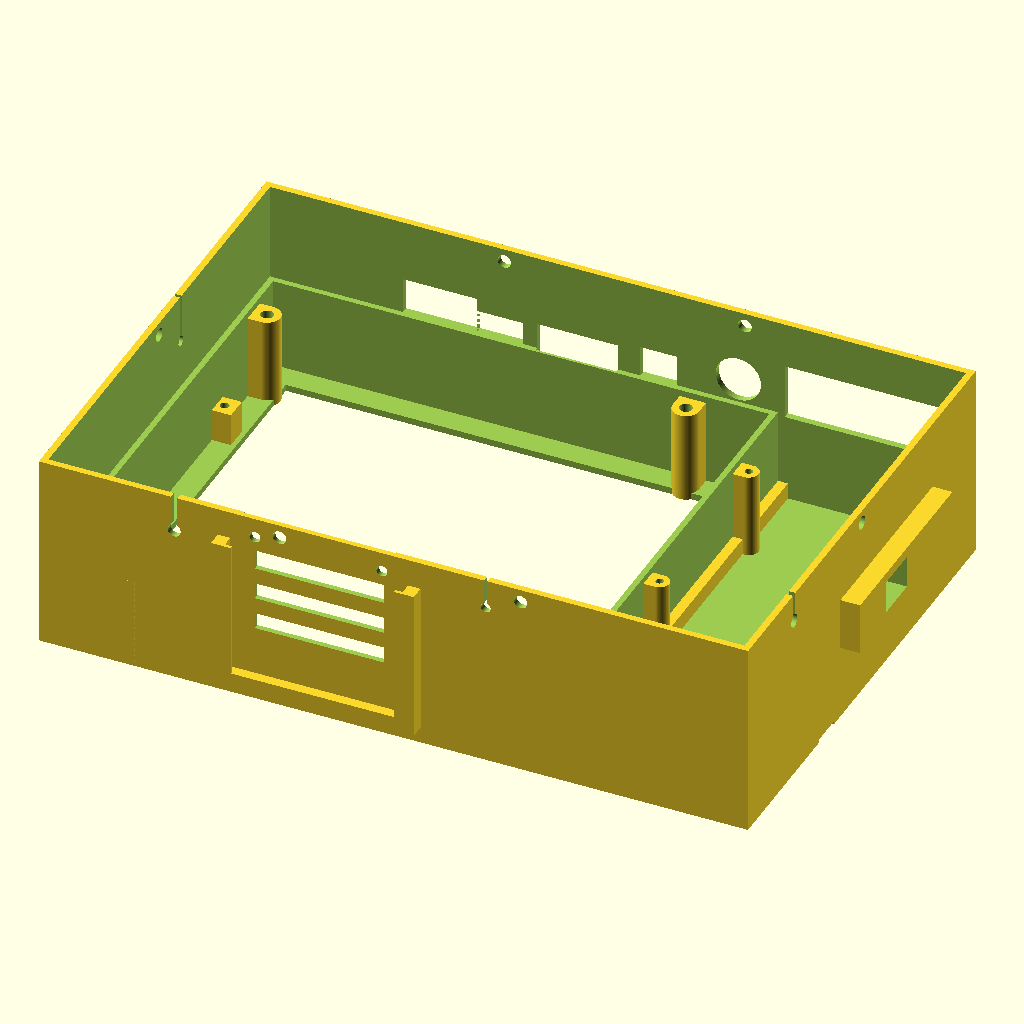
Cell 1: rendered with the file's own defaults.
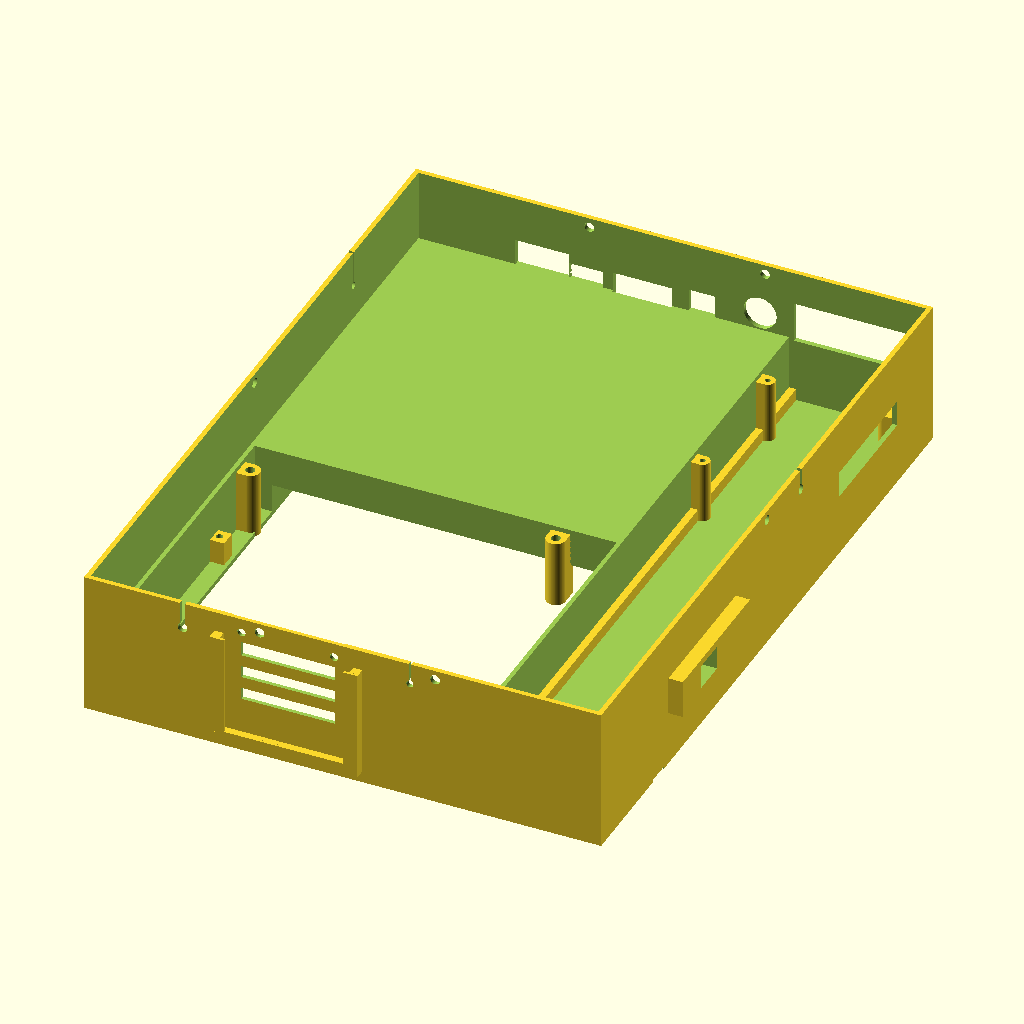
Cell 2 — y set to 296, the other parameters unchanged.
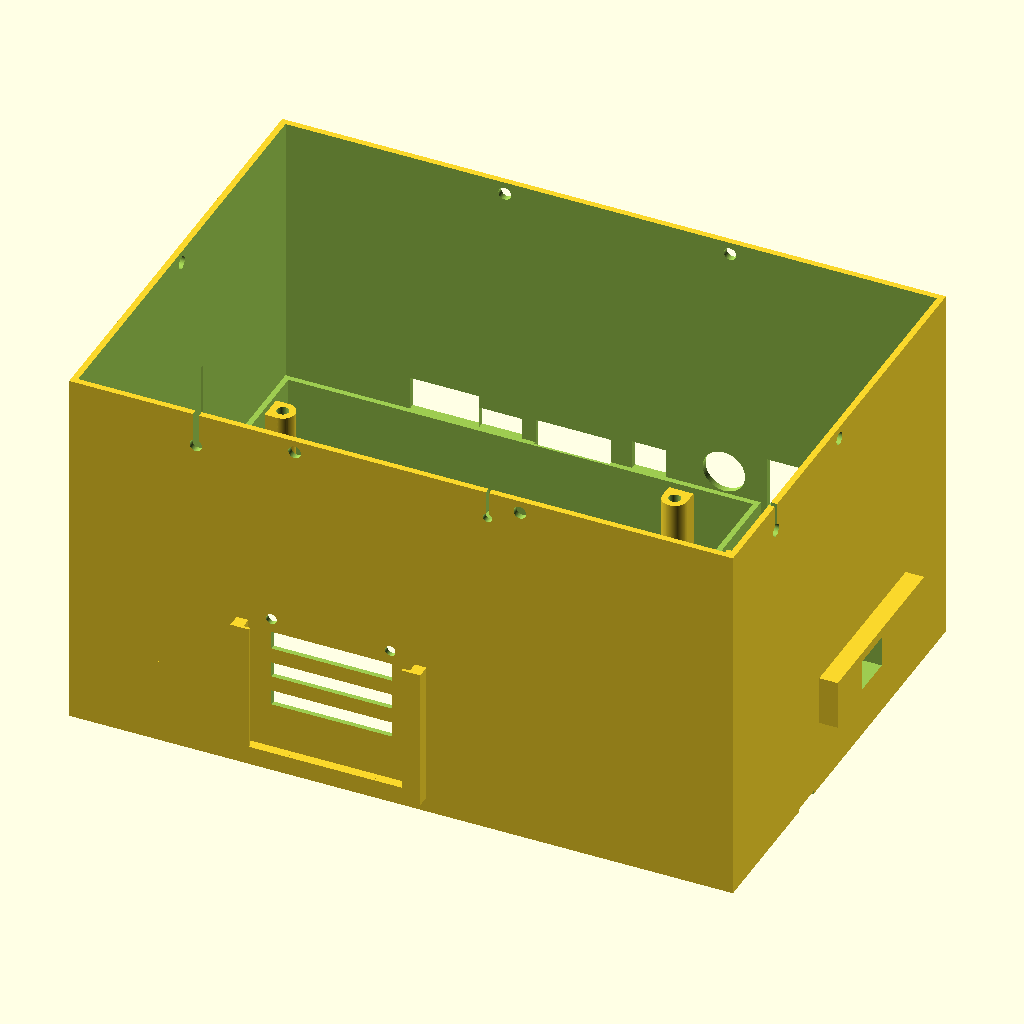
Cell 3 — h1 set to 120, the other parameters unchanged.
The same orthographic view direction (rotation 55°, 0°, 25°; colour scheme Cornfield) for every cell, with the view re-fitted per cell, so scale and position can differ between cells.
OpenSCAD source file 2LabsToGo-Hardware/3D-Parts/openSCAD/electronic_box/electronic-box_mainboard.scad:
//electronic box

x=215;
y=148;
h1=60;
$fn=80;
p=8; //Zuschlag board höher

box();
//spindle_cover();
//box_cover(); //sphere d=4.4??
//LED_label();
//LED_label_2();
//cover_hdmi();
//frame_for_label();

//box_cover_2(); //sphere d=4??
//cover_hdmi();

//rpi_cover_usb();
//screw_guide();

    //just for testing
//translate([x-2-56-2, y-2-2, 10]) rpi_cover_usb();

//color("blue", 0.6) {translate([4, 4, 10]) board();}
//translate([x-3-56, y-2-85-1-2, 10+p+10]) raspberry();
//raspberry();

    ///for RPi test
/*difference() {
    box();
    translate([-1, -1, -1]) cube([155, y+3, h1+2]);  
    translate([149, -1, 34]) cube([80, y+3, 30]); 
    translate([149, -1, -1]) cube([80, 60, h1+3]); 
    }
*/

module box() {
    p=8+10;
    difference() {
        cube([x, y, h1]);
        
        //cutout syringe pump motor cable
        translate([x-4, y-118, h1-9]) rotate([0, 90, 0]) cylinder(d=4, h=8);
        translate([x-4, y-118-0.75, h1-9]) cube([10, 1.5, 10]);
        
        //cutout inside
        translate([2, 2, 12+p]) cube([x-4, y-4, h1]);
        translate([4-0.25, 4-0.25, 2]) cube([150+0.5, 140+0.5, h1]);
        
        //cutout raspberry    
        translate([156, 2, 2]) cube([57, y-4, h1]);
        
        //cutout bottom
        translate([11, 11, -1]) cube([150-10, y-22, 15]);
        
        //cutout screw bracket e-axis
        translate([x-8, 46, -1]) cube([10, 10, 2]);

        //holes for board screws
        translate([21+4, 3+4, 2]) cylinder(d=3.8, h=10);
        translate([146.1+4, 3.5+4, 2]) cylinder(d=3.8, h=10);
        translate([3.8+4, 127.7+4, 2]) cylinder(d=3.8, h=10);
        translate([127+4, 135.8+4, 2]) cylinder(d=3.8, h=10);
        
        //holes for mounting screws
        n1=68;  
        //n2=101.5;
        pd=6.3;
        x=215;
        y2=148;
        w=x+2*pd;
        h=y2+2*pd;
        
    //holes for box mounting
        translate([6, 30, -4]) cylinder(d=2.7, h=15);
        translate([6, y2-40, -4]) cylinder(d=2.7, h=15);
        translate([x-6, y2-70, -4]) cylinder(d=2.7, h=15);
        translate([x-6, y2-20, -4]) cylinder(d=2.7, h=15);
                
        //cutout RPi USB
        translate([x-54-3, y-4, 11+p]) cube([53, 10,  17]); //muss so breit sein, USB wird benötigt!!
        
        //cutout RPi HDMI
        translate([x-4, y-73-11, 11+p-3]) cube([14, 52, 8+3]);
        
        //cutout pressure sensor cable
        translate([x-80, -2, h1-9]) cube([1, 10, 10]);
        translate([x-80+0.5, -2, h1-9]) rotate([-90, 0, 0]) cylinder(d=3, h=10);
        
        //cutout endstop cable
        translate([40, -2, h1-12]) cube([2, 10, 14]);
        translate([40+1, -2, h1-11]) rotate([-90, 0, 0]) cylinder(d=4, h=10);
        
        //cutout LED board
        translate([30+31.5, 1.6, 15-5+7.5]) cube([46, 5, 45]);
        translate([34+31.5, -1, 21-5+7.5]) cube([39, 5, 5]);
        translate([34+31.5, -1, 21+10-5+7.5]) cube([39, 5, 5]);
        
        translate([34+31.5, -1, 15+38-12-5+7.5]) cube([39, 5, 6]);
        
        //translate([34+31.5, 0.4, 15+38-12-5]) cube([39, 5, 6]);
        
        //holes to mount the LED board
        translate([30+3.5+32, -1, 15-5+36.5+7.5]) rotate([-90, 0, 0]) cylinder(d=3.4, h=8);
        translate([30+3.5+32+38.5, -1, 15-5+36.5+7.5]) rotate([-90, 0, 0]) cylinder(d=3.4, h=8);
        
        //hole for spindle
        translate([x-39.4, 51.38, -2]) cylinder(d=8, h=10); //y-value corrected WS, was 48
                
       //cutout balls
        translate([(x+4)/3, -2, h1-4]) rotate([-90, 0, 0]) cylinder(d=4.1, h=10);
        translate([2*((x+4)/3), -2, h1-4]) rotate([-90, 0, 0]) cylinder(d=4.1, h=10);
        translate([(x+4)/3, y-5, h1-4]) rotate([-90, 0, 0]) cylinder(d=4.1, h=10);
        translate([2*((x+4)/3), y-5, h1-4]) rotate([-90, 0, 0]) cylinder(d=4.1, h=10);
        translate([4, y/2, h1-4]) rotate([0, -90, 0]) cylinder(d=4.1, h=10);
        translate([x+4, y/2, h1-4]) rotate([0, -90, 0]) cylinder(d=4.1, h=10);
        
        //cutout incubator plug
        translate([83, y-3, 30-5]) cube([24.5, 8, 8+5]);
        
       //cutout power plug
        translate([144, y-4, 28+9.5]) rotate([-90, 0, 0]) cylinder(d=13.7, h=8);
        
        //cutout 12V plug
        translate([114.25, y-4, 30]) cube([11, 9, 9.5]);
        
      //cutout external plug, not needed for the newest board design, plug is at the bottom of the board
        translate([38+3.75+0.5, y-4, 30]) cube([22.5, 8, 11]);
        
        //cutout USB plug 5V
        translate([64.75, y-4, 30]) cube([14, 8, 7]);
        
        //cutout nebulizer cable
        translate([-2, y-60, 35+10]) rotate([0, 90, 0]) cylinder(d=3, h=6);
        translate([-2, y-60-0.5, 35+10]) cube([6, 1, 25]);
    }

//support for spindle cover 
difference() {
  translate([x-39.4, 51.38, 0]) cylinder(d=10, h=8);
  translate([x-39.4, 51.38, -2]) cylinder(d=8, h=12);    
}
//columns for board mounting
difference() {
    union() {
        translate([21+4, 3+4, 0]) cylinder(d=8, h=10+p);
        translate([146.1+4, 3.5+4, 0]) cylinder(d=8, h=10+p);
        translate([3.8+4, 127.7+4, 0]) cylinder(d=8, h=10+p);
        translate([127+4, 135.8+4, 0]) cylinder(d=8, h=10+p);
        
        translate([21, 0, 0]) cube([8, 7, 10+p]);
        translate([146.1, 0, 0]) cube([8, 7, 10+p]);
        translate([0, 127.7, 0]) cube([8, 8, 10+p]);
        translate([127, 135.8+4, 0]) cube([8, 7, 10+p]);
    }
       
    //holes for screws
    translate([21+4, 3+4, 2]) cylinder(d=3.8, h=10+p);
    translate([146.1+4, 3.5+4, 2]) cylinder(d=3.8, h=10+p);
    translate([3.8+4, 127.7+4, 2]) cylinder(d=3.8, h=10+p);
    translate([127+4, 135.8+4, 2]) cylinder(d=3.8, h=10+p);
    }
    //columns for box mounting
        n1=68;  
        n2=101.5;
        pd=6.3;
        x=215;
        y2=148;
        w=x+2*pd;
        h=y2+2*pd;
    
    difference() {
        //columns
        union() {
            translate([6, 30, 2]) rotate([0, 0, 45]) cylinder(d=10, h=10, $fn=4);
            translate([6, y2-40, 2]) rotate([0, 0, 45]) cylinder(d=10, h=10, $fn=4);
            translate([w-2*pd-5.5, y2-70, 2]) rotate([0, 0, 45]) cylinder(d=10, h=10, $fn=4);
            translate([w-2*pd-5.5, y2-20, 2]) rotate([0, 0, 45]) cylinder(d=10, h=10, $fn=4);
    }
    
    //holes for box mounting
    translate([6, y2-40, 2]) cylinder(d=2.7, h=15);
    translate([6, 30, 2]) cylinder(d=2.7, h=15);
    translate([x-6, y2-70, -2]) cylinder(d=2.7, h=15);  //x-6??
    translate([x-6, y2-20, -2]) cylinder(d=2.7, h=15);  //x-6??
    }
        
    //colums for raspberry pi mounting
    difference() {
    xr=x-3-56;
    yr=y-2-85;
        union() {
        translate([xr+3.5, yr+3.5-1-2, 0]) cylinder(d=6, h=10+p);
        translate([xr+3.5-4, yr+3.5-1-2-3, 0]) cube([4, 6, p+10]);
            
        translate([xr+3.5+49, yr+3.5-1-2, 0]) cylinder(d=6, h=10+p);
        translate([xr+3.5+49, yr+3.5-2-3.5+2.5-1-2, 0]) cube([5, 6, 10+p]);
        translate([xr+3.5, yr+3.5+58-1-2, 0]) cylinder(d=6, h=10+p);
        translate([xr+3.5-4, yr+3.5+58-1-2-3, 0]) cube([4, 6, p+10]);     
            
        translate([xr+3.5+49, yr+3.5+58-1-2, 0]) cylinder(d=6, h=10+p);
        translate([xr+3.5+49, yr+3.5+58-2-3.5+2.5-1-2, 0]) cube([5, 6, 10+p,]);            
        translate([xr-2, 0, 0]) cube([5, y, 7]);
        }
        //holes for screws
        translate([xr+3.5, yr+3.5-1-2, 2]) cylinder(d=2.3, h=10+p);
        translate([xr+3.5+49, yr+3.5-1-2, 2]) cylinder(d=2.3, h=10+p);
        translate([xr+3.5, yr+3.5+58-1-2, 2]) cylinder(d=2.3, h=10+p);
        translate([xr+3.5+49, yr+3.5+58-1-2, 2]) cylinder(d=2.3, h=10+p);
    }
        
    //frame for label
    translate([58.5-4-0.25, -3.4, 0+7.5]) cube([3.8, 3.4, 44]);
    translate([58.5+4+45+4.2+0.25, -3.4, 0+7.5]) cube([3.8, 3.4, 44]);
    
    translate([58.5-4-0.25, -4.4, 0+5]) cube([58+0.5+3, 3.4+1.0, 3.5]);
    //translate([58.5-4-0.25, -3.2, 0+7.5]) cube([58+0.5, 3, 1]);
    
    translate([58.5-4-0.25, -4.2-0.2, 0+7.5]) cube([6, 1, 44]);
    translate([58.5+4+45-2.5+4.5+0.25, -4.2-0.2, 0+7.5]) cube([6, 1, 44]);
    
    translate([58.5-4, -4.2-0.2, 0+7.5]) cube([58, 1, 2]);
    
    translate([x, 60, 23]) cover_hdmi();
}

module frame_for_label() {
//frame for label
    translate([58.5-4-0.25, -3.4, 0+7.5]) cube([3.8, 3.4, 44]);
    translate([58.5+4+45+4.2+0.25, -3.4, 0+7.5]) cube([3.8, 3.4, 44]);
    
    translate([58.5-4-0.25, -4.4, 0+5]) cube([58+0.5+3, 3.4+1.0, 3.5]);
    
    translate([58.5-4-0.25, -4.2-0.2, 0+7.5]) cube([6, 1, 44]);
    translate([58.5+4+45-2.5+4.5+0.25, -4.2-0.2, 0+7.5]) cube([6, 1, 44]);
    
    translate([58.5-4, -4.2-0.2, 0+7.5]) cube([58, 1, 2]);
}

module board() {
    difference() {
        cube([150, 140, 1]);
        translate([21, 3, -1]) cylinder(d=4, h=6);
        translate([3.8, 127.7, -1]) cylinder(d=4, h=6);
        translate([127, 135.8, -1]) cylinder(d=4, h=6);
        translate([146.1, 3.5, -1]) cylinder(d=4, h=6);
    }
}

module raspberry() {
    difference() {
        union() {
            translate([3, 3, 0]) cube([56-6, 85-6, 1.5]);
            hull() {
                translate([3, 3, 0]) cylinder(d=6, h=1.5);
                translate([56-3, 3, 0]) cylinder(d=6, h=1.5);
            }
            hull() {
                translate([3, 3, 0]) cylinder(d=6, h=1.5);
                translate([3, 85-3, 0]) cylinder(d=6, h=1.5);
            }
            hull() {
                translate([3, 85-3, 0]) cylinder(d=6, h=1.5);
                translate([56-3, 85-3, 0]) cylinder(d=6, h=1.5);
            }
            hull() {
                translate([56-3, 3, 0]) cylinder(d=6, h=1.5);
                translate([56-3, 85-3, 0]) cylinder(d=6, h=1.5);
            }
        }
        translate([3.5, 3.5, -2]) cylinder(d=2.75, h=18);
        translate([3.5+49, 3.5, -2]) cylinder(d=2.75, h=18);
        translate([3.5, 3.5+58, -1]) cylinder(d=2.75, h=18);
        translate([3.5+49, 3.5+58, -1]) cylinder(d=2.75, h=18);
    }
    color("yellow", 1.0) {
    translate([56-9-13/2, 85-14.5, 1.5]) cube([13, 17.5, 16]);
    translate([56-27-13/2, 85-14.5, 1.5]) cube([13, 17.5, 16]);
    translate([56-45.75-15.5/2, 85-19, 1.5]) cube([15.5, 22, 13.5]);
    translate([50.5, 3.5+7.7-8.5/2, 1.5]) cube([7, 8.5, 3.2]);
    translate([49.5, 3.5+7.7+14.8-8.5/2, 1.5]) cube([8, 6, 3.2]);
    translate([49.5, 3.5+7.7+14.8+13.5-8.5/2, 1.5]) cube([8, 6, 3.2]);
    translate([44, 3.5+7.7+14.8+13.5+14.5-6/2, 1.5]) cube([15, 6, 6]);
    }
}

module spindle_cover() {
    difference() {
    union() {
        cylinder(d=12, h=56);
        //cylinder(d=15, h=2);
    }
    translate([0, 0, -1]) cylinder(d=10.2, h=56);
    }
}

module board_mounting() {
difference() {
    union() {
    translate([2, 2, 2]) cube([150+4, 140+4, 8]);
    }
    //cutout bottom
    translate([11, 11, -1]) cube([x-11-5-56, y-22, 15]);
    //holes for screws
    translate([21+4, 3+4, 2]) cylinder(d=3.8, h=10);
    translate([146.1+4, 3.5+4, 2]) cylinder(d=3.8, h=10);
    translate([3.8+4, 127.7+4, 2]) cylinder(d=3.8, h=10);
    translate([127+4, 135.8+4, 2]) cylinder(d=3.8, h=10);
    }
}

module box_cover() {
    difference() {
    union() {
    linear_extrude(height=8)
    difference() {
        translate([-2, -2, 0]) square([x+4, y+4]);
        translate([-0.5, -0.5, 0]) square([x+1, y+1]);
    }
        
    for (i=[0:13])
        linear_extrude(height=2)
        translate([(x+4)/2-2, 10+i*10, 0]) square([x+2, 2], center=true);
    for (i=[0:20])
        linear_extrude(height=2)
        translate([10+i*10, (y+4)/2-2, 0]) square([2, y+2], center=true);
    translate([(x+4)/3, -0.5, 6]) sphere(d=3.5);
    translate([2*((x+4)/3), -0.5, 6]) sphere(d=3.5);
    translate([(x+4)/3, y+0.5, 6]) sphere(d=3.5);
    translate([2*((x+4)/3), y+0.5, 6]) sphere(d=3.5);
    translate([-0.5, y/2, 6]) sphere(d=3.5);
    translate([x+0.5, y/2, 6]) sphere(d=3.5);
}
    //holes to mount the LED board
        rotate([90, 0, 0]) translate([65.50, 8, -154]) linear_extrude(height=8) circle(d=6);
        
        rotate([90, 0, 0]) translate([104.0, 8, -154]) linear_extrude(height=8) circle(d=6);
}
    }

module box_cover_2() {
    translate([-2, -2, 0]) cube([x+4, y+4, 2]);
    linear_extrude(height=8)
    difference() {
       translate([-2, -2, 0]) square([x+4, y+4]);
        translate([-0.1, -0.1, 0]) square([x+0.2, y+0.2]);
    }
    translate([(x+4)/3, 0, 6]) sphere(d=3);
    translate([2*((x+4)/3), 0, 6]) sphere(d=3);
    translate([(x+4)/3, y, 6]) sphere(d=3);
    translate([2*((x+4)/3), y, 6]) sphere(d=3);
    translate([0, (y+4)/2, 6]) sphere(d=3);
    translate([x, (y+4)/2, 6]) sphere(d=3);
}

module cover_hdmi() {
    //goobay
    difference() {
        cube([6, 60, 16]);
        //monitor cable goobay
        translate([0, 20.52-2+5, 8]) cube([15, 14, 10], center=true); 
    }
}

module rpi_cover_usb() {
    difference() {
        union() {
           cube([56, 2, 26]);
           translate([56-37, -18, 16]) cube([37, 18, 2]);
        }
        translate([56-9-13/2, -1, -1]) cube([13, 4, 16+1]);
        translate([56-27-13/2, -1, -1]) cube([13, 4, 16+1]);
        translate([56-45.75-15.5/2, -1, -1]) cube([16, 4, 15]);
        //holes for screws
        translate([56-9+1.5-3, -1, 21.5-1.5-0.5]) rotate([-90, 0, 0]) cylinder(d=2.3, h=4); 
        translate([56-45.75+1.5-3, -1, 21.5-1.5-0.5]) rotate([-90, 0, 0]) cylinder(d=2.3, h=4); 
    }
}

module screw_guide() {
    difference() {
        cylinder(d=7, h=40);
        translate([0, 0, -2]) cylinder(d=5.6, h=45);
    }
    difference() {
        translate([0, -4.2, 0]) cube([20, 1.4, 15]);
        string1 = str("screw-");
        translate ([3, -3, 10]) rotate([90, 0, 0])
        linear_extrude(2.0) text(string1, size = 3, direction = "ltr", spacing = 1 );
        string2 = str("guide");
        translate ([3, -3, 5]) rotate([90, 0, 0])
        linear_extrude(2.0) text(string2, size = 3, direction = "ltr", spacing = 1 );
    }
}

module LED_label() {
    //frame for label
    translate([58.5, -1, 0]) cube([4, 1, 43]);
    translate([58.5+4+45, -1, 0]) cube([4, 1, 43]);
    translate([58.5, -1, 0]) cube([50, 1, 16-3-11]);
    translate([58.5, -2, 0]) cube([6.5, 1, 43]);
    translate([58.5+4+45-2.5, -2, 0]) cube([6.5, 1, 43]);
    translate([58.5, 0, 0]) cube([53, 0.8, 16]);
    translate([58.5, -2, 0]) cube([53, 1, 4.5]);
    translate([58.5, 0, 30]) cube([53, 0.8, 13]);
    translate([58.5, 0, 0]) cube([6.5, 0.8, 43]);
    translate([58.5+4+45-2.5, 0, 0]) cube([6.5, 0.8, 43]);
}

module LED_label_2() {
    //frame for label
    difference()  {
        cube([53, 43, 2.8]);
        translate([6.5, 16, 0.2]) cube([40, 14, 4]);
        
    }
    string1 = str("top");
        translate ([45, 38, 2.5]) rotate([0, 0, 0])
        linear_extrude(1.0) text(string1, size = 3, direction = "ltr", spacing = 1 );
    
        translate ([8, 31, 2.5]) rotate([0, 0, -90])
        linear_extrude(1.0) text("SP", font = "Arial", size = 3, direction = "ltr", halign = "right", spacing = 1 );
    
    translate ([15, 31, 2.5]) rotate([0, 0, -90])
        linear_extrude(1.0) text("3wV", font = "Arial", size = 3, direction = "ltr", halign = "right", spacing = 1 );
    
    translate ([15+4, 31, 2.5]) rotate([0, 0, -90])
        linear_extrude(1.0) text("DV", font = "Arial", size = 3, direction = "ltr", halign = "right", spacing = 1 );
    
    translate ([15+4+4, 31, 2.5]) rotate([0, 0, -90])
        linear_extrude(1.0) text("Pump", font = "Arial", size = 3, direction = "ltr", halign = "right", spacing = 1 );
    
    translate ([15+4+4+10, 31, 2.5]) rotate([0, 0, -90])
        linear_extrude(1.0) text("265", font = "Arial", size = 3, direction = "ltr", halign = "right", spacing = 1 );
    
    translate ([15+4+4+10+4, 31, 2.5]) rotate([0, 0, -90])
        linear_extrude(1.0) text("365", font = "Arial", size = 3, direction = "ltr", halign = "right", spacing = 1 );
        
    translate ([15+4+4+10+4+4, 31, 2.5]) rotate([0, 0, -90])
        linear_extrude(1.0) text("backL", font = "Arial", size = 3, direction = "ltr", halign = "right", spacing = 1 );
        
        translate ([8, 15, 2.5]) rotate([0, 0, -90])
        linear_extrude(1.0) text("Nebu", font = "Arial", size = 3, direction = "ltr", halign = "leftr", spacing = 1 );
        
        translate ([8+18, 15, 2.5]) rotate([0, 0, -90])
        linear_extrude(1.0) text("Fan", font = "Arial", size = 3, direction = "ltr", halign = "leftr", spacing = 1 );
        
    translate ([8+18+8.5, 15, 2.5]) rotate([0, 0, -90])
    linear_extrude(1.0) text("Incub", font = "Arial", size = 3, direction = "ltr", halign = "leftr", spacing = 1 );
    
    translate ([8+18+8.5+8, 15, 2.5]) rotate([0, 0, -90])
    linear_extrude(1.0) text("Plate", font = "Arial", size = 3, direction = "ltr", halign = "leftr", spacing = 1 );
    
}
Customizer parameters (derived from the source; name, type, default, range or options):
x: number, default 215
y: number, default 148
h1: number, default 60
p: number, default 8
